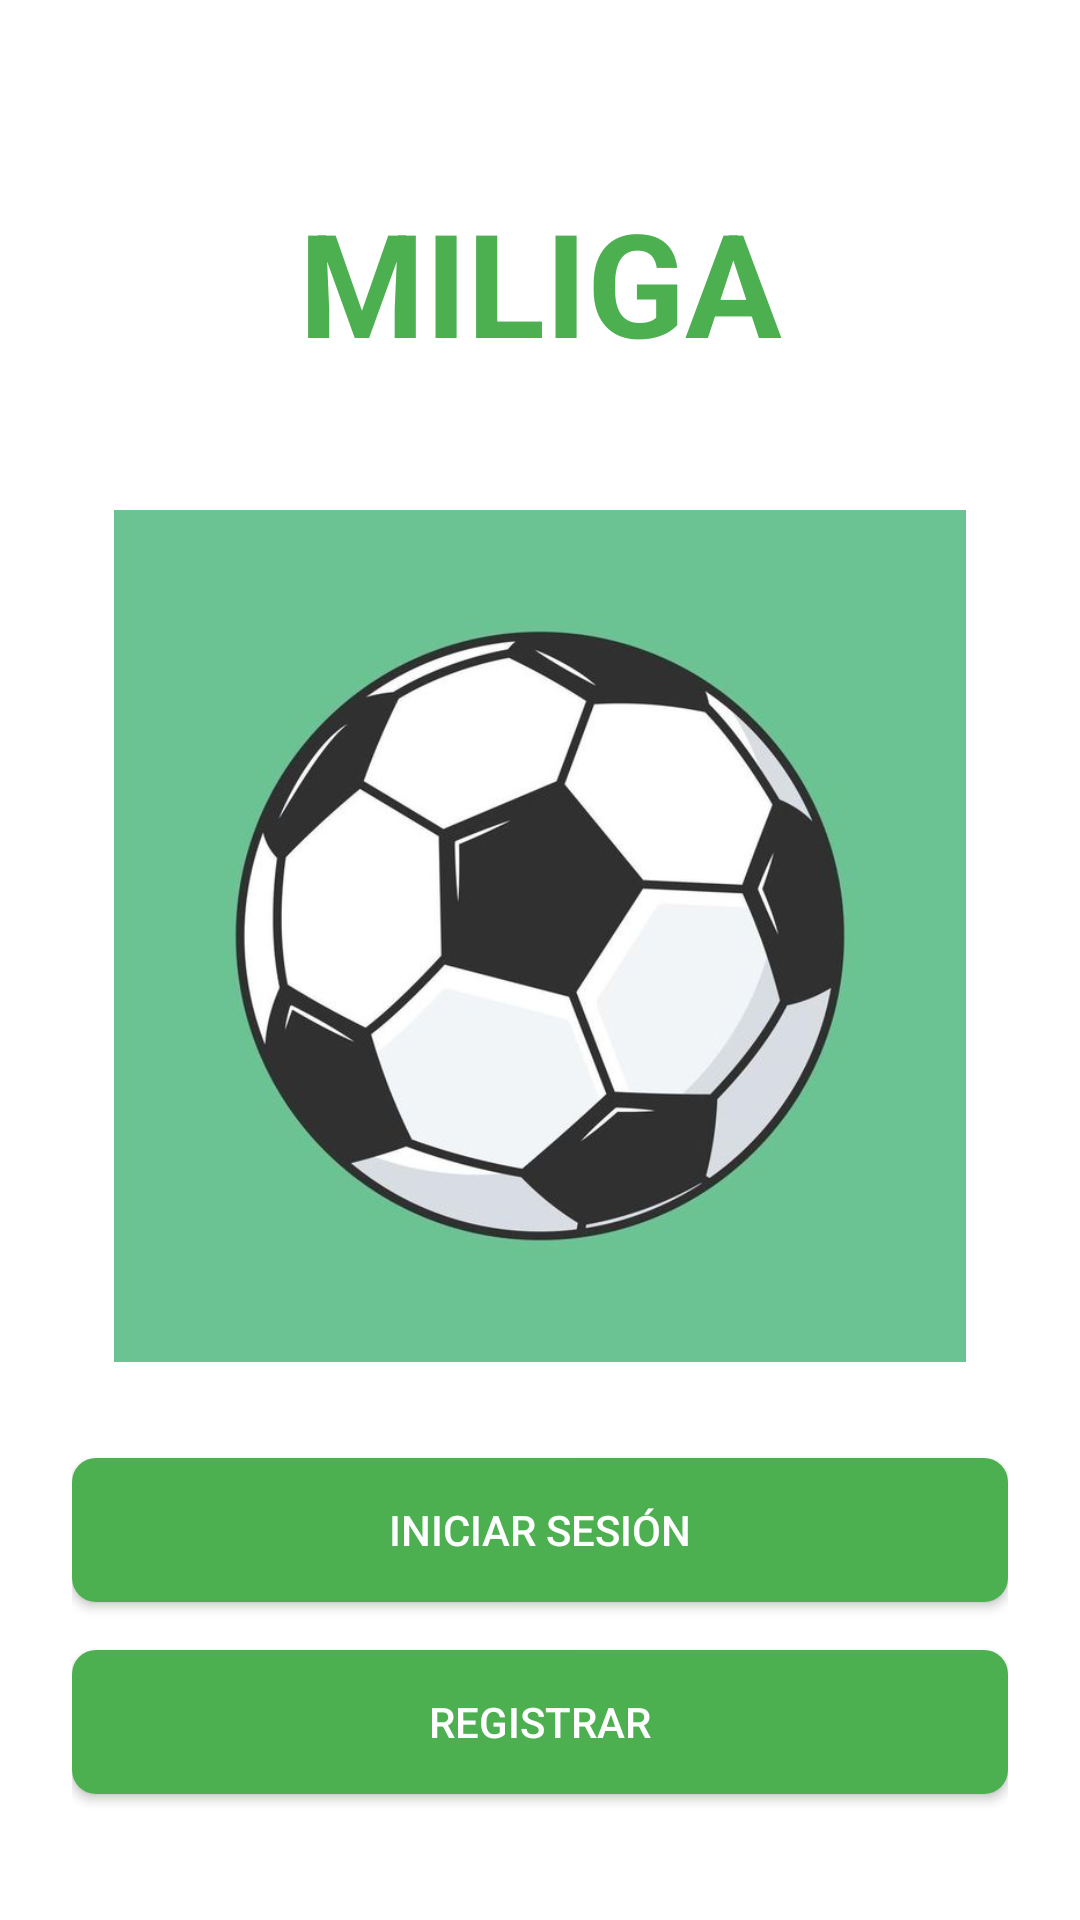

Layout XML and referenced resources for this Android screen:
<!-- AndroidManifest.xml: application theme Theme.MiLiga -->
<!-- res/layout/activity_start.xml -->
<?xml version="1.0" encoding="utf-8"?>
<LinearLayout xmlns:android="http://schemas.android.com/apk/res/android"
    xmlns:app="http://schemas.android.com/apk/res-auto"
    android:orientation="vertical"
    android:gravity="center"
    android:padding="24dp"
    android:layout_width="match_parent"
    android:layout_height="match_parent"
    android:background="@color/backgroundWhite">

    

    
    <TextView
        android:id="@+id/tvTituloStart"
        android:layout_width="242dp"
        android:layout_height="104dp"
        android:layout_marginBottom="24dp"
        android:gravity="center"
        android:text="MiLiga"
        android:textAllCaps="true"
        android:textColor="@color/buttonGreen"
        android:textSize="48sp"
        android:textStyle="bold" />

    
    <ImageView
        android:id="@+id/ivPortada"
        android:layout_width="316dp"
        android:layout_height="284dp"
        android:layout_marginBottom="32dp"
        android:contentDescription="Imagen de portada"
        android:src="@drawable/balon1" />

    <Button
        android:id="@+id/btnIrLogin"
        android:text="Iniciar Sesión"
        android:layout_width="match_parent"
        android:layout_height="wrap_content"
        android:background="@drawable/btn_green"
        android:textColor="@color/backgroundWhite"
        android:layout_marginBottom="16dp"/>

    
    <Button
        android:id="@+id/btnIrRegistro"
        android:text="Registrar"
        android:layout_width="match_parent"
        android:layout_height="wrap_content"
        android:background="@drawable/btn_green"
        android:textColor="@color/backgroundWhite"/>

</LinearLayout>
<!-- resources referenced by this layout -->
<resources>
  <color name="backgroundWhite">#FFFFFF</color>
  <color name="buttonGreen">#4CAF50</color>
  <!-- drawable balon1: jpg bitmap (drawable, 28658 bytes) -->
  <!-- drawable btn_green (drawable) -->
  <selector xmlns:android="http://schemas.android.com/apk/res/android">
      <item android:state_pressed="true">
          <shape android:shape="rectangle">
              <solid android:color="@color/buttonGreenPressed"/>
              <corners android:radius="8dp"/>
          </shape>
      </item>
  
      <item>
          <shape android:shape="rectangle">
              <solid android:color="@color/buttonGreen"/>
              <corners android:radius="8dp"/>
          </shape>
      </item>
  </selector>
  <style name="Theme.MiLiga" parent="Base.Theme.MiLiga" />
  <color name="buttonGreenPressed">#388E3C</color>
  <style name="Base.Theme.MiLiga" parent="Theme.AppCompat.DayNight.DarkActionBar">
          <item name="colorPrimary">@color/colorPrimary</item>
          <item name="colorPrimaryVariant">@color/colorPrimaryDark</item>
          <item name="colorOnPrimary">@color/backgroundWhite</item>
  
          <item name="colorSecondary">@color/colorAccent</item>
          <item name="colorOnSecondary">@color/backgroundWhite</item>
  
          <item name="android:statusBarColor">@color/colorPrimaryDark</item>
          <item name="android:navigationBarColor">@color/colorPrimary</item>
  
          <item name="android:windowBackground">@color/backgroundWhite</item>
      </style>
  <color name="colorPrimary">#2E7D32</color>
  <color name="colorPrimaryDark">#1B5E20</color>
  <color name="colorAccent">#4CAF50</color>
</resources>
